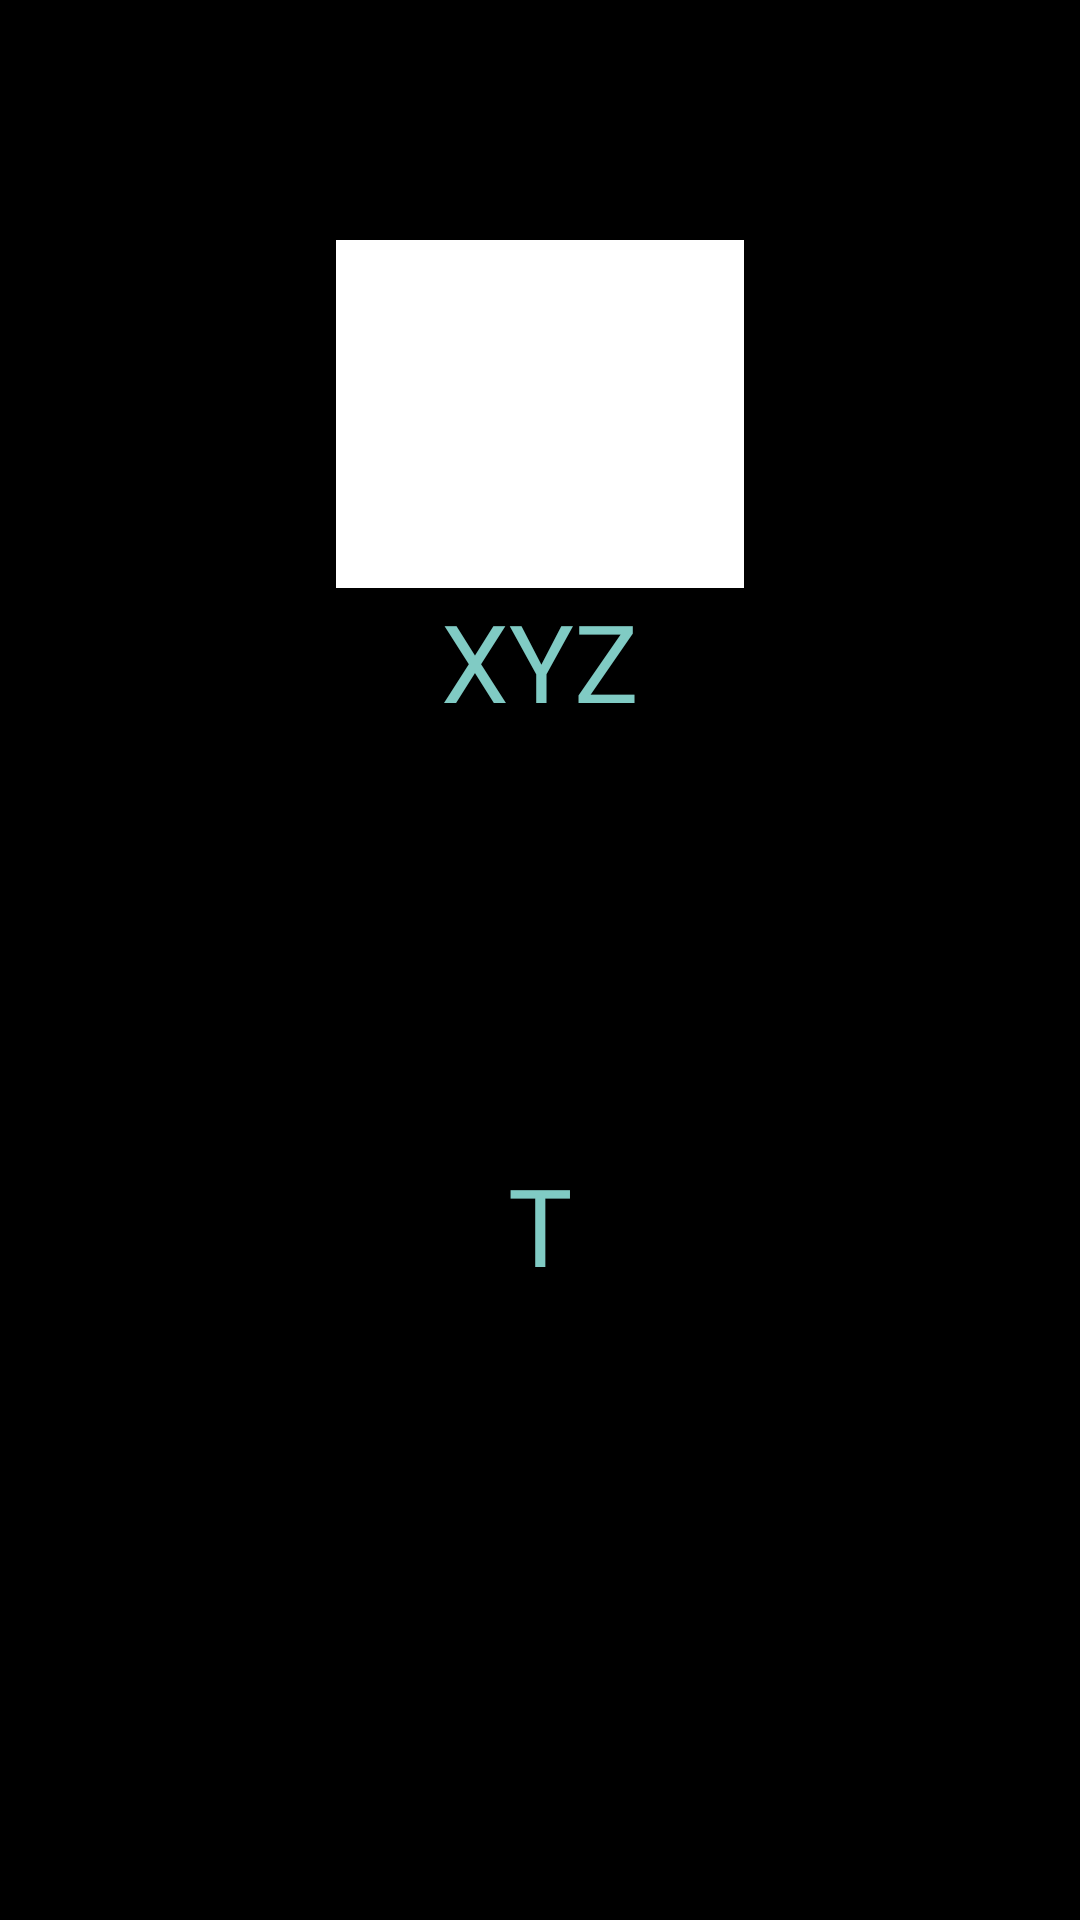

Produce the Android XML layout that renders to this screen, including the resource entries it uses.
<!-- AndroidManifest.xml: application theme Theme.AppCompat.NoActionBar -->
<!-- res/layout/fragment_profile.xml -->
<?xml version="1.0" encoding="utf-8"?>
<androidx.constraintlayout.widget.ConstraintLayout
    xmlns:android="http://schemas.android.com/apk/res/android"
    xmlns:app="http://schemas.android.com/apk/res-auto"
    xmlns:tools="http://schemas.android.com/tools"
    android:layout_width="match_parent"
    android:layout_height="match_parent"
    android:background="@android:color/black">

    <TextView
        android:id="@+id/profileNative"
        android:layout_width="344dp"
        android:layout_height="168dp"
        android:layout_marginBottom="88dp"
        android:fontFamily="@font/bungee"
        android:text="T"
        android:textAlignment="center"
        android:textColor="?attr/colorAccent"
        android:textSize="36sp"
        app:layout_constraintBottom_toBottomOf="parent"
        app:layout_constraintEnd_toEndOf="parent"
        app:layout_constraintHorizontal_bias="0.492"
        app:layout_constraintStart_toStartOf="parent" />

    <ImageView
        android:id="@+id/profileLogo"
        android:layout_width="wrap_content"
        android:layout_height="wrap_content"
        android:layout_marginTop="16dp"
        app:layout_constraintEnd_toEndOf="parent"
        app:layout_constraintHorizontal_bias="0.046"
        app:layout_constraintStart_toStartOf="parent"
        app:layout_constraintTop_toTopOf="parent"
        app:srcCompat="@drawable/icons8_google_translate_64px_1" />

    <TextView
        android:id="@+id/profileName"
        android:layout_width="344dp"
        android:layout_height="168dp"
        android:layout_marginBottom="20dp"
        android:fontFamily="@font/bungee"
        android:text="XYZ"
        android:textAlignment="center"
        android:textColor="?attr/colorAccent"
        android:textSize="36sp"
        app:layout_constraintBottom_toTopOf="@+id/profileNative"
        app:layout_constraintEnd_toEndOf="parent"
        app:layout_constraintHorizontal_bias="0.492"
        app:layout_constraintStart_toStartOf="parent" />

    <ImageView
        android:id="@+id/imageView3"
        android:layout_width="136dp"
        android:layout_height="116dp"
        android:layout_marginTop="80dp"
        android:background="@color/white"
        app:layout_constraintBottom_toTopOf="@+id/profileName"
        app:layout_constraintEnd_toEndOf="parent"
        app:layout_constraintStart_toStartOf="parent"
        app:layout_constraintTop_toTopOf="parent"
        tools:srcCompat="@android:mipmap/sym_def_app_icon" />

</androidx.constraintlayout.widget.ConstraintLayout>
<!-- resources referenced by this layout -->
<resources>

  <!-- not gathered from this repository: default colours our renderer supplied (Android Studio template values) -->
  <color name="white">#FFFFFFFF</color>
</resources>
